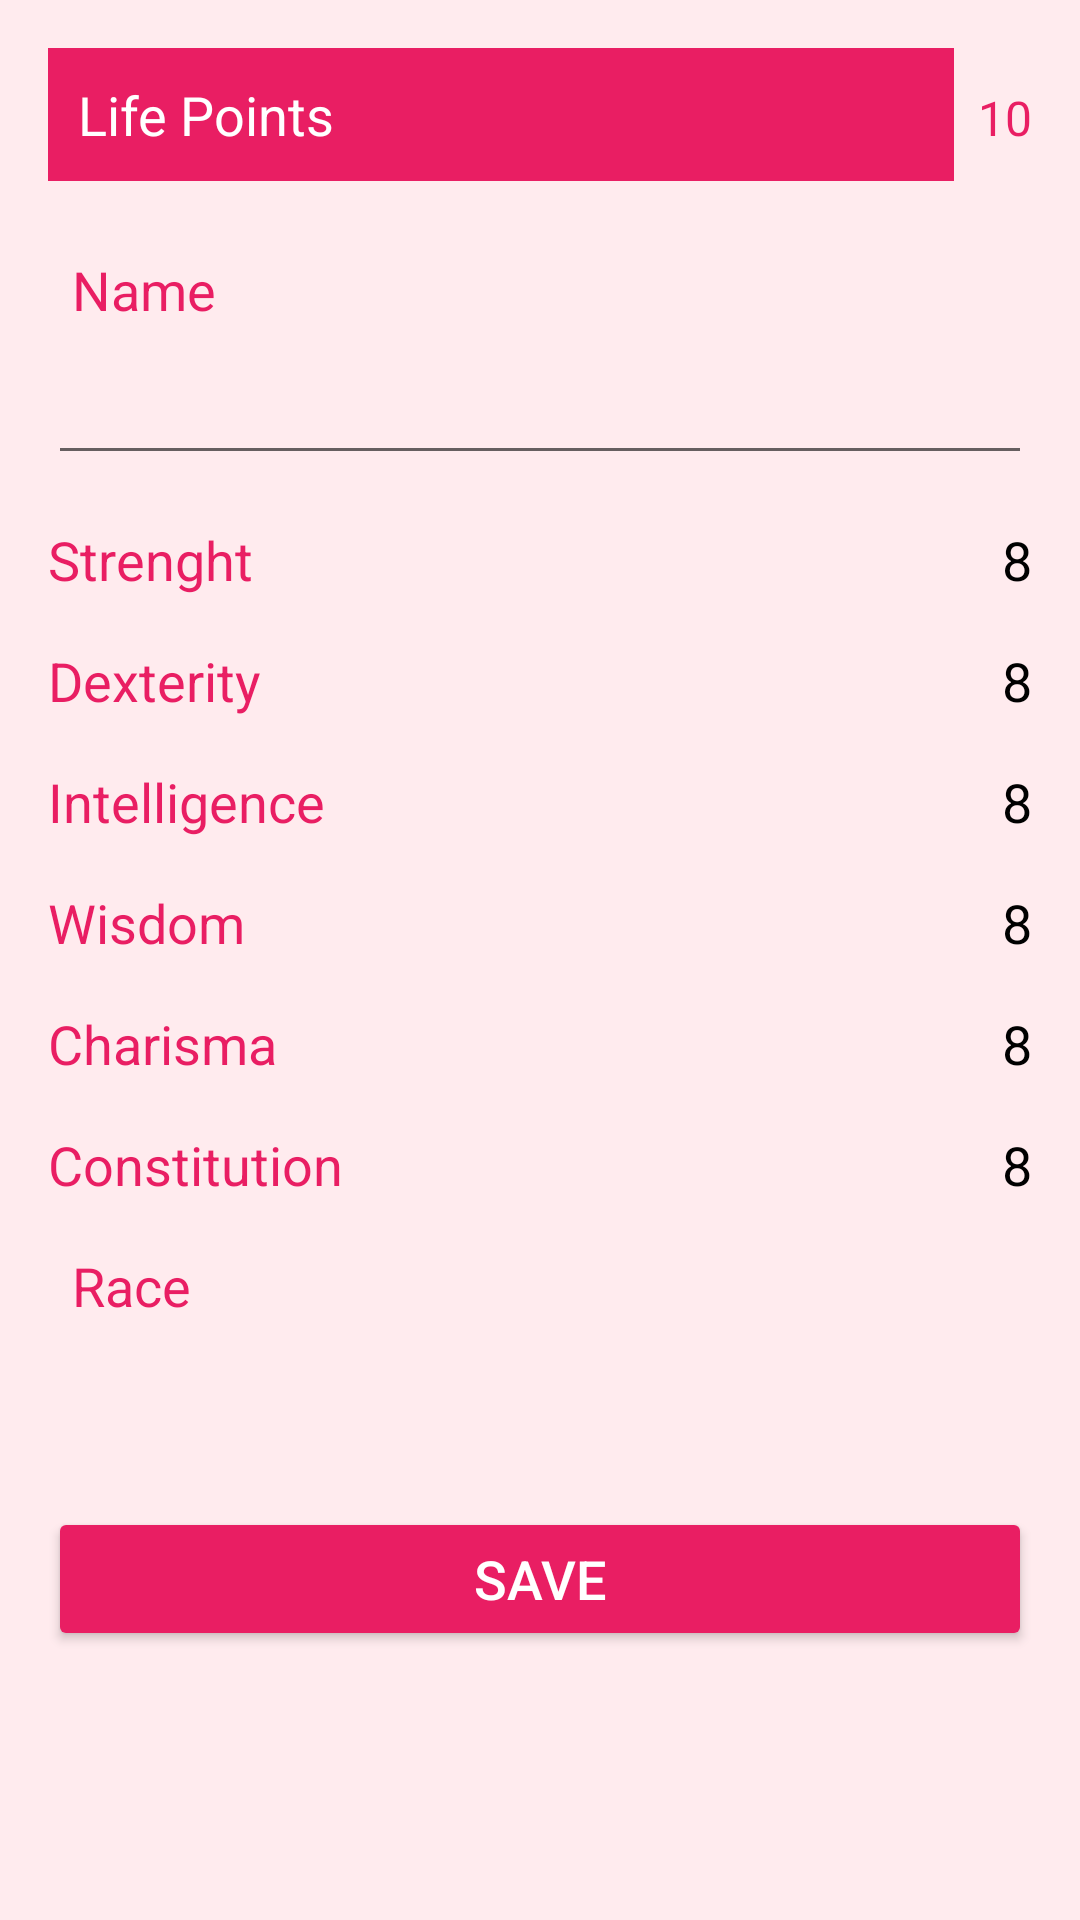

This screen was rendered from an Android layout file. Write that file and the resources it references.
<!-- AndroidManifest.xml: application theme Theme.AppCompat.Light.NoActionBar -->
<!-- res/layout/activity_update_character.xml -->
<ScrollView
    xmlns:android="http://schemas.android.com/apk/res/android"
    xmlns:tools="http://schemas.android.com/tools"
    android:layout_width="match_parent"
    android:layout_height="match_parent"
    android:background="#FFEBEE">

    <LinearLayout
        android:id="@+id/main"
        android:layout_width="match_parent"
        android:layout_height="match_parent"
        android:orientation="vertical"
        android:padding="16dp"
        android:background="#FFEBEE">
        <LinearLayout
            android:layout_width="match_parent"
            android:layout_height="wrap_content"
            android:orientation="horizontal"
            android:layout_marginBottom="16dp">

            <TextView
                android:id="@+id/life_points_label"
                android:layout_width="0dp"
                android:layout_height="wrap_content"
                android:layout_weight="1"
                android:text="Life Points"
                android:textSize="18sp"
                android:textColor="#FFFFFF"
                android:padding="10dp"
                android:background="#E91E63"
                android:layout_marginBottom="8dp"/>


            <TextView
                android:id="@+id/life_points_value"
                android:layout_width="wrap_content"
                android:layout_height="wrap_content"
                android:text="10"
                android:textSize="16sp"
                android:textColor="#E91E63"
                android:layout_marginBottom="8dp"
                android:layout_marginStart="8dp"/>
        </LinearLayout>

        <TextView
            android:id="@+id/name_label"
            android:layout_width="wrap_content"
            android:layout_height="wrap_content"
            android:text="Name"
            android:textSize="18sp"
            android:textColor="#E91E63"
            android:layout_marginBottom="8dp"
            android:layout_gravity="start"
            android:layout_marginStart="8dp"/>

        <EditText
            android:id="@+id/name_input"
            android:layout_width="match_parent"
            android:layout_height="wrap_content"
            android:textSize="16sp"
            android:textColor="#000000"
            android:textColorHint="#E91E63"
            android:padding="10dp"
            android:layout_marginBottom="16dp"/>

        <LinearLayout
            android:layout_width="match_parent"
            android:layout_height="wrap_content"
            android:orientation="horizontal"
            android:layout_marginBottom="16dp">

            <TextView
                android:id="@+id/strenght_label"
                android:layout_width="0dp"
                android:layout_height="wrap_content"
                android:text="Strenght"
                android:textSize="18sp"
                android:textColor="#E91E63"
                android:layout_marginEnd="8dp"
                android:layout_weight="1" />


            <TextView
                android:id="@+id/strenght_value"
                android:layout_width="wrap_content"
                android:layout_height="wrap_content"
                android:text="8"
                android:textSize="18sp"
                android:textColor="#000000" />
        </LinearLayout>


        <LinearLayout
            android:layout_width="match_parent"
            android:layout_height="wrap_content"
            android:orientation="horizontal"
            android:layout_marginBottom="16dp">

            <TextView
                android:id="@+id/dexterity_label"
                android:layout_width="0dp"
                android:layout_height="wrap_content"
                android:text="Dexterity"
                android:textSize="18sp"
                android:textColor="#E91E63"
                android:layout_marginEnd="8dp"
                android:layout_weight="1" />


            <TextView
                android:id="@+id/dexterity_value"
                android:layout_width="wrap_content"
                android:layout_height="wrap_content"
                android:text="8"
                android:textSize="18sp"
                android:textColor="#000000" />
        </LinearLayout>

        <LinearLayout
            android:layout_width="match_parent"
            android:layout_height="wrap_content"
            android:orientation="horizontal"
            android:layout_marginBottom="16dp">

            <TextView
                android:id="@+id/intelligence_label"
                android:layout_width="0dp"
                android:layout_height="wrap_content"
                android:text="Intelligence"
                android:textSize="18sp"
                android:textColor="#E91E63"
                android:layout_marginEnd="8dp"
                android:layout_weight="1" />


            <TextView
                android:id="@+id/intelligence_value"
                android:layout_width="wrap_content"
                android:layout_height="wrap_content"
                android:text="8"
                android:textSize="18sp"
                android:textColor="#000000" />
        </LinearLayout>


        <LinearLayout
            android:layout_width="match_parent"
            android:layout_height="wrap_content"
            android:orientation="horizontal"
            android:layout_marginBottom="16dp">

            <TextView
                android:id="@+id/wisdom_label"
                android:layout_width="0dp"
                android:layout_height="wrap_content"
                android:text="Wisdom"
                android:textSize="18sp"
                android:textColor="#E91E63"
                android:layout_marginEnd="8dp"
                android:layout_weight="1" />


            <TextView
                android:id="@+id/wisdom_value"
                android:layout_width="wrap_content"
                android:layout_height="wrap_content"
                android:text="8"
                android:textSize="18sp"
                android:textColor="#000000" />
        </LinearLayout>

        <LinearLayout
            android:layout_width="match_parent"
            android:layout_height="wrap_content"
            android:orientation="horizontal"
            android:layout_marginBottom="16dp">

            <TextView
                android:id="@+id/charisma_label"
                android:layout_width="0dp"
                android:layout_height="wrap_content"
                android:text="Charisma"
                android:textSize="18sp"
                android:textColor="#E91E63"
                android:layout_marginEnd="8dp"
                android:layout_weight="1" />


            <TextView
                android:id="@+id/charisma_value"
                android:layout_width="wrap_content"
                android:layout_height="wrap_content"
                android:text="8"
                android:textSize="18sp"
                android:textColor="#000000" />
        </LinearLayout>


        <LinearLayout
            android:layout_width="match_parent"
            android:layout_height="wrap_content"
            android:orientation="horizontal"
            android:layout_marginBottom="16dp">

            <TextView
                android:id="@+id/constitution_label"
                android:layout_width="0dp"
                android:layout_height="wrap_content"
                android:text="Constitution"
                android:textSize="18sp"
                android:textColor="#E91E63"
                android:layout_marginEnd="8dp"
                android:layout_weight="1" />


            <TextView
                android:id="@+id/constitution_value"
                android:layout_width="wrap_content"
                android:layout_height="wrap_content"
                android:text="8"
                android:textSize="18sp"
                android:textColor="#000000" />
        </LinearLayout>

        <TextView
            android:id="@+id/race_label"
            android:layout_width="wrap_content"
            android:layout_height="wrap_content"
            android:text="Race"
            android:textSize="18sp"
            android:textColor="#E91E63"
            android:layout_marginBottom="8dp"
            android:layout_gravity="start"
            android:layout_marginStart="8dp"/>

        <TextView
            android:id="@+id/race_text"
            android:layout_width="match_parent"
            android:layout_height="wrap_content"
            android:layout_marginBottom="16dp"
            android:textSize="16sp"
            android:textColor="#000000" />

        <Button
            android:id="@+id/save_button"
            android:layout_width="match_parent"
            android:layout_height="wrap_content"
            android:text="Save"
            android:textSize="18sp"
            android:backgroundTint="#E91E63"
            android:textColor="#FFFFFF"
            android:layout_marginTop="16dp"/>

    </LinearLayout>
</ScrollView>
<!-- resources referenced by this layout -->
<resources>

</resources>
